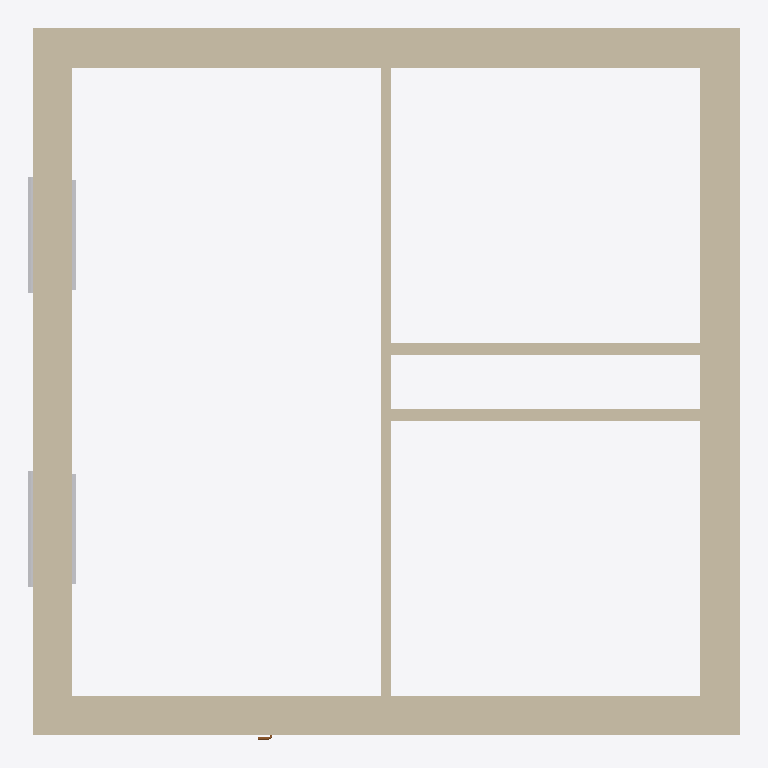
Plan cut of the same IFC building model at storey 'Switch level' (level 1.20 m, cut at 2.60 m), seen from above with north up, elements coloured by IFC class: 7 walls (beige), 4 other elements (light grey), 1 door (brown). Cut surfaces are drawn darker.
Extent 6.5 m × 6.5 m × 3.3 m (x, y, z). Storeys (9): Pipe depth (hot) at -0.60 m; Pipe depth (cold) at -0.50 m; L1 at 0.00 m; Receptacle level at 0.30 m; Sink height at 0.90 m; Switch level at 1.20 m; L3 at 2.30 m; L2 at 3.00 m; Pipe height at 3.30 m. Elements (17): 7 IfcWallStandardCase, 6 IfcBuildingElementProxy, 2 IfcWindow, 1 IfcDoor, 1 IfcSlab.

HEADER;
FILE_DESCRIPTION(('ViewDefinition [CoordinationView_V2.0]','RevitIdentifiers [ContentGUID: 6122bfc6-d01c-439e-84f7-53470c567acb, VersionGUID: 70b498e9-d793-4e3c-b9ab-63e26abd436a, NumberOfSaves: 10]','CoordinateReference [CoordinateBase: Shared Coordinates, ProjectSite: Default Site]'),'2;1');
FILE_NAME('Example_PCD.ifc','2026-03-12T18:16:42+01:00',(''),(''),'ODA SDAI 24.6','Autodesk Revit 24.3.40.26 (ENU) - IFC 24.3.40.26','');
FILE_SCHEMA(('IFC2X3'));
ENDSEC;
DATA;
#27=IFCPROJECT('1NNk23r4fCdBG4Kwzz8Urx',#18,'Project Number',$,$,'Project Name','Project Status',(#22),#4166);
#70=IFCSITE('1NNk23r4fCdBG4Kwzz8Urv',#18,'Default',$,$,#69,$,$,.ELEMENT.,(42,21,31,401672),(-71,-3,-24,-345703),0.0,$,$);
#32=IFCBUILDING('1NNk23r4fCdBG4Kwzz8Urw',#18,'Building Name',$,$,#30,$,'Building Name',.ELEMENT.,$,$,#31);
#36=IFCBUILDINGSTOREY('1iDZV_Brn0Z9GW0EFhImMT',#18,'Pipe depth (hot)',$,'Level:1/4" Head',#35,$,'Pipe depth (hot)',.ELEMENT.,-600.0);
#40=IFCBUILDINGSTOREY('1iDZV_Brn0Z9GW0EFhIn1x',#18,'Pipe depth (cold)',$,'Level:1/4" Head',#39,$,'Pipe depth (cold)',.ELEMENT.,-500.00000000000006);
#43=IFCBUILDINGSTOREY('2JF4e6axWHqu3u0C1FZlmi',#18,'L1',$,'Level:1/4" Head',#42,$,'L1',.ELEMENT.,0.0);
#47=IFCBUILDINGSTOREY('2AhLRpNSP4f8mRIjrLfMuD',#18,'Receptacle level',$,'Level:1/4" Head',#46,$,'Receptacle level',.ELEMENT.,299.99999999999613);
#51=IFCBUILDINGSTOREY('1iDZV_Brn0Z9GW0EFhIosK',#18,'Sink height',$,'Level:1/4" Head',#50,$,'Sink height',.ELEMENT.,900.0000000000001);
#55=IFCBUILDINGSTOREY('2AhLRpNSP4f8mRIjrLfMod',#18,'Switch level',$,'Level:1/4" Head',#54,$,'Switch level',.ELEMENT.,1199.9999999999964);
#59=IFCBUILDINGSTOREY('20rBv4HojAY8M3avWLHA33',#18,'L3',$,'Level:1/4" Head',#58,$,'L3',.ELEMENT.,2300.000000000009);
#63=IFCBUILDINGSTOREY('1ZGO8hrFCHqw0v0026FpFv',#18,'L2',$,'Level:1/4" Head',#62,$,'L2',.ELEMENT.,3000.0);
#67=IFCBUILDINGSTOREY('1iDZV_Brn0Z9GW0EFhInC2',#18,'Pipe height',$,'Level:1/4" Head',#66,$,'Pipe height',.ELEMENT.,3300.0);
#494=IFCWALLSTANDARDCASE('3S3VgMDFLDiPHeIJPk5HTj',#18,'Basic Wall:Basic wall ex:1200689',$,'Basic Wall:Basic wall ex',#478,#493,'1200717');
#580=IFCWALLSTANDARDCASE('20rBv4HojAY8M3avWLHAgu',#18,'Basic Wall:Basic wall ex:1201621',$,'Basic Wall:Basic wall ex',#568,#579,'1200719');
#557=IFCWALLSTANDARDCASE('3S3VgMDFLDiPHeIJPk5HSc',#18,'Basic Wall:Basic wall ex:1200762',$,'Basic Wall:Basic wall ex',#545,#556,'1200718');
#603=IFCWALLSTANDARDCASE('20rBv4HojAY8M3avWLHAad',#18,'Basic Wall:Basic wall ex:1201738',$,'Basic Wall:Basic wall ex',#591,#602,'1200720');
#367=IFCWALLSTANDARDCASE('3$Sc93izfEuuDAiaR0$6h3',#18,'Basic Wall:Basic wall:1200264',$,'Basic Wall:Basic wall',#351,#366,'1200245');
#454=IFCWALLSTANDARDCASE('3S3VgMDFLDiPHeIJPk5HIn',#18,'Basic Wall:Basic wall:1200621',$,'Basic Wall:Basic wall',#438,#453,'1200716');
#661=IFCWALLSTANDARDCASE('1iDZV_Brn0Z9GW0EFhIoO4',#18,'Basic Wall:Partition wall:1202004',$,'Basic Wall:Partition wall',#649,#660,'1202004');
#2696=IFCBUILDINGELEMENTPROXY('0Qtcn7X097yu33tgJHTkSw',#18,'Trim-Window-Exterior-Flat:with Sill:1224790',$,'Trim-Window-Exterior-Flat:with Sill',#2695,#2692,'1224790',$);
#2767=IFCBUILDINGELEMENTPROXY('0Qtcn7X097yu33tgJHTkUC',#18,'Trim-Window-Exterior-Flat:with Sill:1224928',$,'Trim-Window-Exterior-Flat:with Sill',#2766,#2763,'1224928',$);
#2732=IFCBUILDINGELEMENTPROXY('0Qtcn7X097yu33tgJHTkSx',#18,'Trim-Window-Interior-Flat:Picture Frame:1224791',$,'Trim-Window-Interior-Flat:Picture Frame',#2731,#2725,'1224791',$);
#2781=IFCBUILDINGELEMENTPROXY('0Qtcn7X097yu33tgJHTkUD',#18,'Trim-Window-Interior-Flat:Picture Frame:1224929',$,'Trim-Window-Interior-Flat:Picture Frame',#2780,#2774,'1224929',$);
#2298=IFCDOOR('0Qtcn7X097yu33tgJHTlYV',#18,'Door-Passage-Single-Flush:36" x 84":1224691',$,'Door-Passage-Single-Flush:36" x 84"',#4132,#2294,'1224691',2235.2,1016.0);
ENDSEC;
